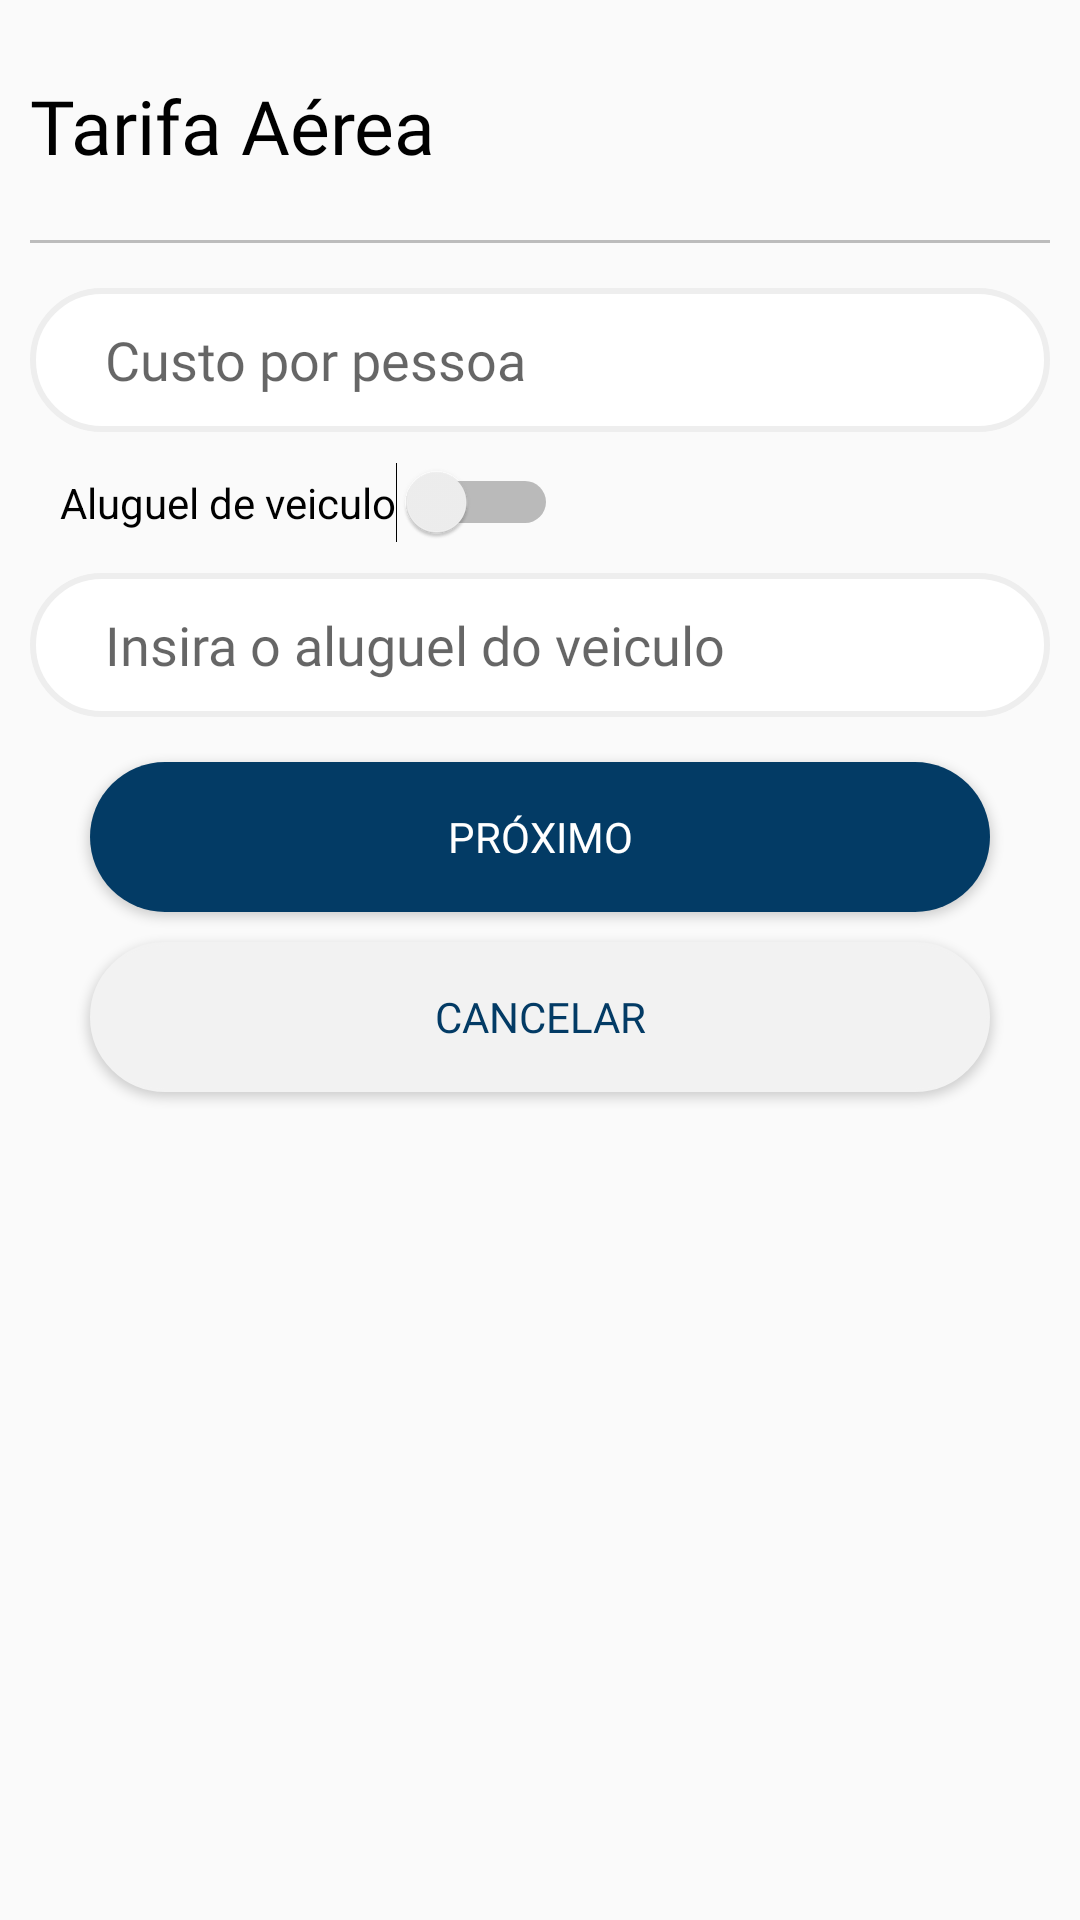

Reconstruct the res/layout file that produces this screen, plus the resources it refers to.
<!-- AndroidManifest.xml: application theme Theme.GerenciaViagens -->
<!-- res/layout/activity_tarifa_aerea.xml -->
<?xml version="1.0" encoding="utf-8"?>
<androidx.constraintlayout.widget.ConstraintLayout xmlns:android="http://schemas.android.com/apk/res/android"
    android:layout_width="match_parent"
    android:layout_height="match_parent"
    xmlns:app="http://schemas.android.com/apk/res-auto"
    xmlns:tools="http://schemas.android.com/tools">

    <LinearLayout
        android:layout_width="match_parent"
        android:layout_height="match_parent"
        android:orientation="vertical">

        <LinearLayout
            android:layout_width="match_parent"
            android:layout_height="80dp"
            android:layout_marginLeft="10dp"
            android:layout_marginRight="10dp"
            android:orientation="horizontal"
            android:paddingTop="25dp">

            <TextView
                android:layout_width="wrap_content"
                android:layout_height="wrap_content"
                android:fontFamily="@font/roboto_negrito"
                android:text="@string/lbltarifa"
                android:textColor="@color/black"
                android:textSize="25sp"
                android:layout_alignParentLeft="true" />

        </LinearLayout>

        <View
            android:layout_width="match_parent"
            android:layout_height="1dp"
            android:background="@color/cinza"
            android:layout_marginBottom="15dp"
            android:layout_marginLeft="10dp"
            android:layout_marginRight="10dp"/>

        <LinearLayout
            android:layout_width="match_parent"
            android:layout_height="wrap_content"
            android:orientation="vertical"
            android:layout_marginLeft="10dp"
            android:layout_marginRight="10dp">

            <EditText
                android:id="@+id/txtCustoPorPassagem"
                android:layout_width="match_parent"
                android:layout_height="48dp"
                android:inputType="numberDecimal"
                android:fontFamily="@font/roboto"
                android:hint="@string/lblcustopessoa"
                tools:ignore="Autofill"
                android:paddingLeft="25dip"
                android:background="@drawable/borda_input"
                android:layout_marginBottom="5dp"/>

            <Switch
                android:id="@+id/swtNovoAluguel"
                android:layout_marginTop="5dp"
                android:layout_marginStart="10dp"
                android:layout_width="wrap_content"
                android:layout_height="wrap_content"
                android:text="Aluguel de veiculo"
                tools:ignore="UseSwitchCompatOrMaterialXml" />

            <EditText
                android:enabled="false"
                android:id="@+id/txtAluguelVeiculo"
                android:layout_width="match_parent"
                android:layout_height="48dp"
                android:inputType="numberDecimal"
                android:fontFamily="@font/roboto"
                android:hint="Insira o aluguel do veiculo"
                android:layout_marginTop="10dp"
                tools:ignore="Autofill"
                android:paddingLeft="25dip"
                android:background="@drawable/borda_input"
                android:layout_marginBottom="5dp"/>

        </LinearLayout>

        <Button
            android:id="@+id/btnProximo2"
            android:fontFamily="@font/roboto"
            android:layout_width="300dp"
            android:layout_height="50dp"
            android:layout_marginTop="10dp"
            android:layout_gravity="center"
            android:background="@drawable/borda_fundo"
            android:textColor="@color/white"
            android:text="Próximo"/>

        <Button
            android:id="@+id/btnCancelarNovaTarifa"
            android:fontFamily="@font/roboto"
            android:layout_width="300dp"
            android:layout_height="50dp"
            android:layout_marginTop="10dp"
            android:layout_gravity="center"
            android:text="Cancelar"
            android:background="@drawable/borda_semfundo"
            android:textColor="@color/yaleblue"/>

    </LinearLayout>
</androidx.constraintlayout.widget.ConstraintLayout>
<!-- resources referenced by this layout -->
<resources>
  <color name="black">#000000</color>
  <color name="cinza"> #BCBCBC</color>
  <color name="white">#FFFFFFFF</color>
  <color name="yaleblue">#033B65</color>
  <!-- drawable borda_fundo (drawable) -->
  <?xml version="1.0" encoding="utf-8"?>
  <shape xmlns:android="http://schemas.android.com/apk/res/android"
      android:shape="rectangle">
  
      <gradient android:startColor="#033B65"
          android:endColor="#033B65"/>
      <corners android:radius="50dp"/>
  </shape>
  <!-- drawable borda_input (drawable) -->
  <?xml version="1.0" encoding="utf-8"?>
  <shape xmlns:android="http://schemas.android.com/apk/res/android"
      android:shape="rectangle">
  
      <solid android:color="#fff"/>
      <corners android:radius="50dp"/>
      <stroke android:color="#eee" android:width="2dp"/>
  </shape>
  <!-- drawable borda_semfundo (drawable) -->
  <?xml version="1.0" encoding="utf-8"?>
  <shape xmlns:android="http://schemas.android.com/apk/res/android"
      android:shape="rectangle">
  
      <solid android:color="#f2f2f2"/>
      <corners android:radius="50dp"/>
      <stroke android:color="#f2f2f2" android:width="1dp"/>
      <padding android:bottom="8dp" android:left="8dp" android:right="8dp" android:top="8dp"/>
  </shape>
  <string name="lblcustopessoa">Custo por pessoa</string>
  <string name="lbltarifa">Tarifa Aérea</string>
  <style name="Theme.GerenciaViagens" parent="Theme.AppCompat.DayNight.NoActionBar">
          
          <item name="colorPrimary">@color/yaleblue</item>
          <item name="colorPrimaryVariant">@color/yaleblue</item>
          <item name="colorOnPrimary">@color/white</item>
          
          <item name="colorSecondary">@color/yaleblue</item>
          <item name="colorOnSecondary">@color/white</item>
          
          <item name="android:statusBarColor" tools:targetApi="l">?attr/colorPrimaryVariant</item>
          
          <item name="colorAccent">@color/yaleblue</item>
      </style>
</resources>
